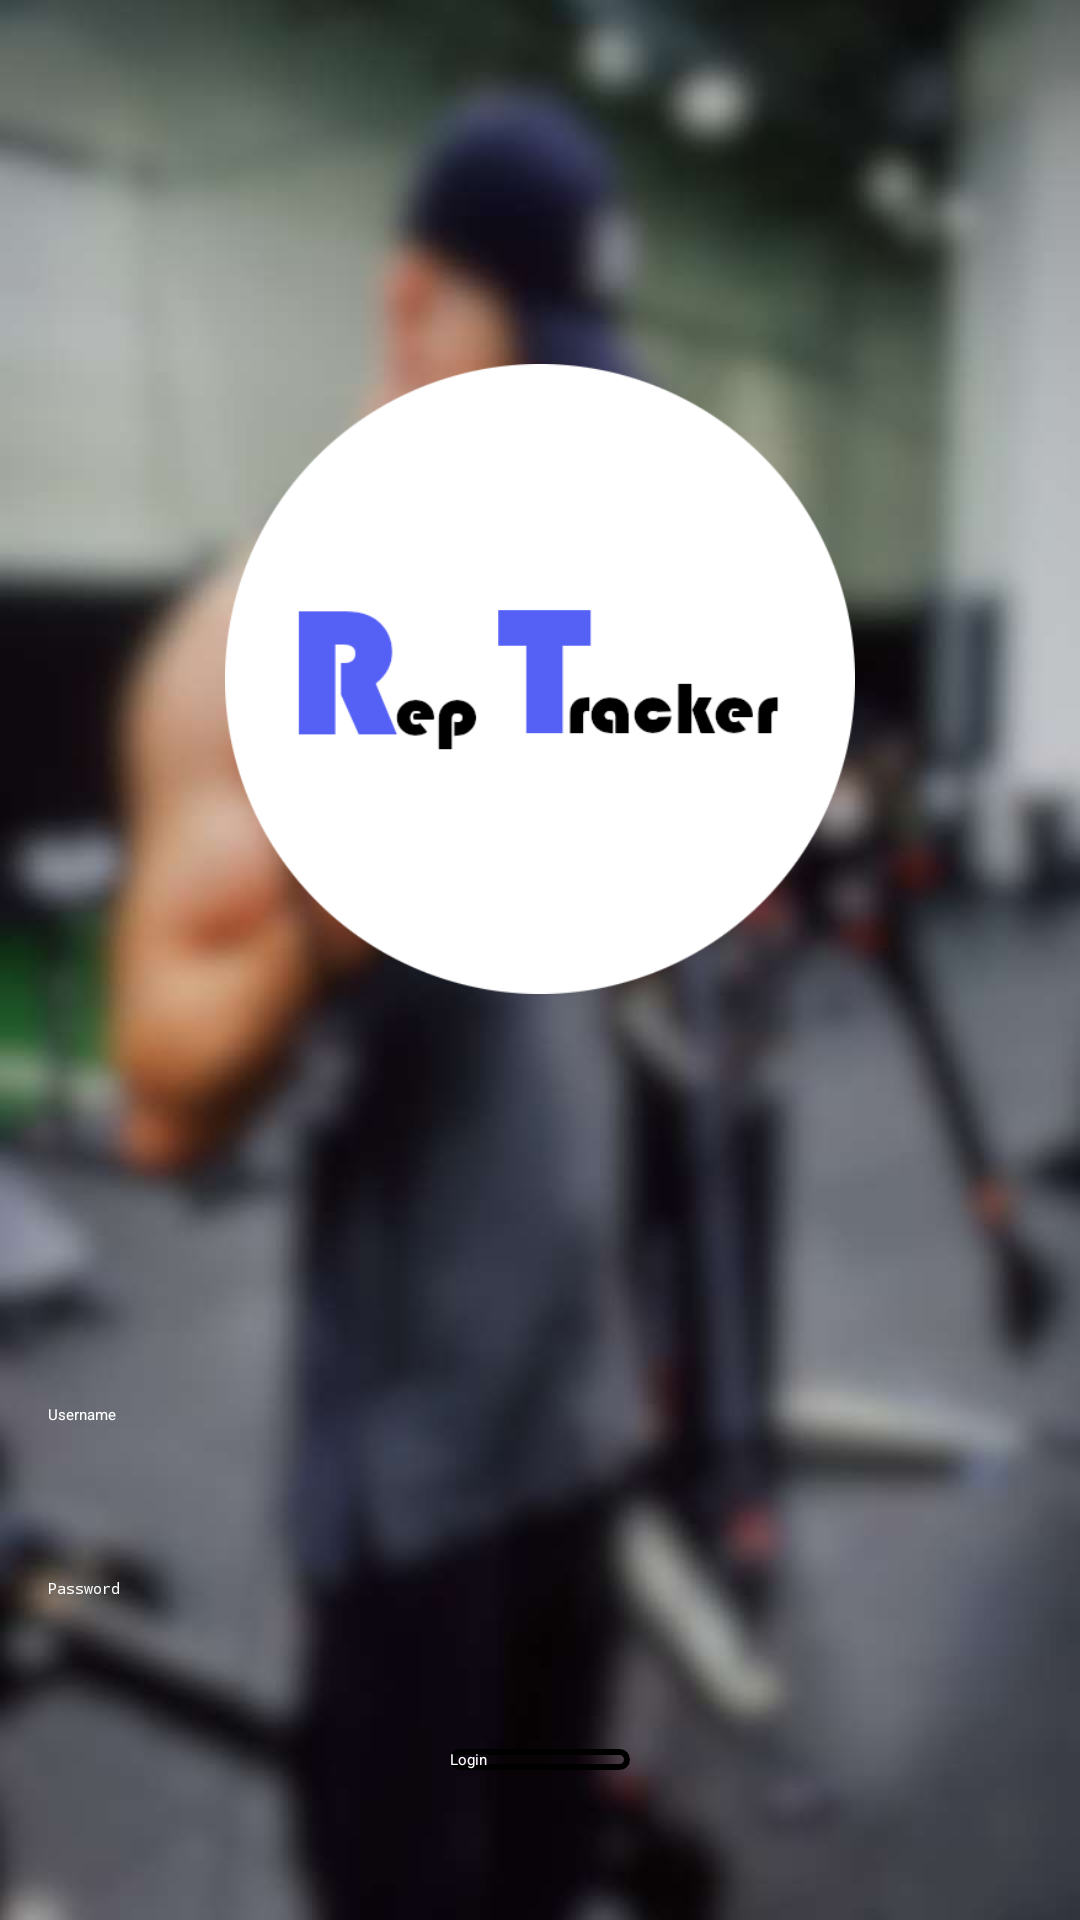

This screen was rendered from an Android layout file. Write that file and the resources it references.
<!-- AndroidManifest.xml: application theme Theme.Night.RepTracker -->
<!-- res/layout/activity_login.xml -->
<?xml version="1.0" encoding="utf-8"?>
<androidx.constraintlayout.widget.ConstraintLayout xmlns:android="http://schemas.android.com/apk/res/android"
    xmlns:app="http://schemas.android.com/apk/res-auto"
    xmlns:tools="http://schemas.android.com/tools"
    android:layout_width="match_parent"
    android:layout_height="match_parent"
    android:background="#FFFFFF"
    android:backgroundTint="#FFFFFF">


    <ImageView
        android:id="@+id/imageView"
        android:layout_width="match_parent"
        android:layout_height="match_parent"
        android:scaleType="fitXY"
        android:src="@drawable/biceps_descaled_blur"
        app:layout_constraintBottom_toBottomOf="parent"
        app:layout_constraintEnd_toEndOf="parent"
        app:layout_constraintHorizontal_bias="0.0"
        app:layout_constraintStart_toStartOf="parent"
        app:layout_constraintTop_toTopOf="parent"
        app:layout_constraintVertical_bias="1.0" />

    <EditText
        android:id="@+id/usernameEditText"
        android:layout_width="match_parent"
        android:layout_height="wrap_content"
        android:layout_marginBottom="10dp"
        android:backgroundTint="#FFFFFF"
        android:hint="Username"
        android:inputType=""
        android:padding="16dp"
        android:minHeight="48dp"
        android:textColor="#FFFFFF"
        app:layout_constraintBottom_toTopOf="@+id/passwordEditText" />

    <EditText
        android:id="@+id/passwordEditText"
        android:layout_width="match_parent"
        android:layout_height="wrap_content"
        android:layout_marginBottom="25dp"
        android:backgroundTint="#FFFFFF"
        android:hint="Password"
        android:inputType="textPassword"
        android:padding="16dp"
        android:minHeight="48dp"
        android:textColor="#FFFFFF"
        app:layout_constraintBottom_toTopOf="@+id/loginButton" />

    <Button
        android:id="@+id/loginButton"
        android:layout_width="match_parent"
        android:layout_height="wrap_content"
        android:layout_marginHorizontal="150dp"
        android:layout_marginBottom="50dp"
        android:text="Login"
        android:autoSizeMinTextSize="48sp"
        android:textColor="@color/white"
        android:background="@drawable/black_view_border"
        app:layout_constraintBottom_toBottomOf="parent"
        app:layout_constraintEnd_toEndOf="parent"
        app:layout_constraintStart_toStartOf="parent" />

    <LinearLayout
        android:layout_width="wrap_content"
        android:layout_height="wrap_content"
        android:orientation="horizontal"
        app:layout_constraintBottom_toTopOf="@+id/usernameEditText"
        app:layout_constraintEnd_toEndOf="parent"
        app:layout_constraintStart_toStartOf="parent"
        app:layout_constraintTop_toTopOf="@+id/imageView">

        <ImageView
            android:id="@+id/imageView3"
            android:layout_width="match_parent"
            android:layout_height="match_parent"
            android:layout_weight="1"
            android:padding="75dp"
            android:src="@drawable/reptrackerimagecircle" />
    </LinearLayout>

</androidx.constraintlayout.widget.ConstraintLayout>
<!-- resources referenced by this layout -->
<resources>
  <color name="white">#FFFFFFFF</color>
  <!-- drawable biceps_descaled_blur: jpg bitmap (drawable-v24, 32744 bytes) -->
  <!-- drawable black_view_border (drawable) -->
  <?xml version="1.0" encoding="utf-8"?>
  <shape xmlns:android="http://schemas.android.com/apk/res/android"
      android:shape="rectangle">
      <solid android:color="@android:color/transparent" />
      <stroke android:width="2dp" android:color="#000000" />
      <corners android:radius="16dp" />
  </shape>
  <!-- drawable reptrackerimagecircle: png bitmap (drawable-v24, 19198 bytes) -->
  <style name="Theme.Night.RepTracker" parent="Theme.MaterialComponents.DayNight.DarkActionBar">
          
          <item name="colorPrimary">#5561F4</item>
          <item name="colorPrimaryVariant">#5561F4</item>
          <item name="colorOnPrimary">#F8F8F8</item>
          
          <item name="colorSecondary">@color/teal_200</item>
          <item name="colorSecondaryVariant">@color/teal_200</item>
          <item name="colorOnSecondary">@color/black</item>
          
          <item name="android:statusBarColor">#000000</item>
          
      </style>
  <color name="teal_200">#FF03DAC5</color>
  <color name="black">#FF000000</color>
</resources>
